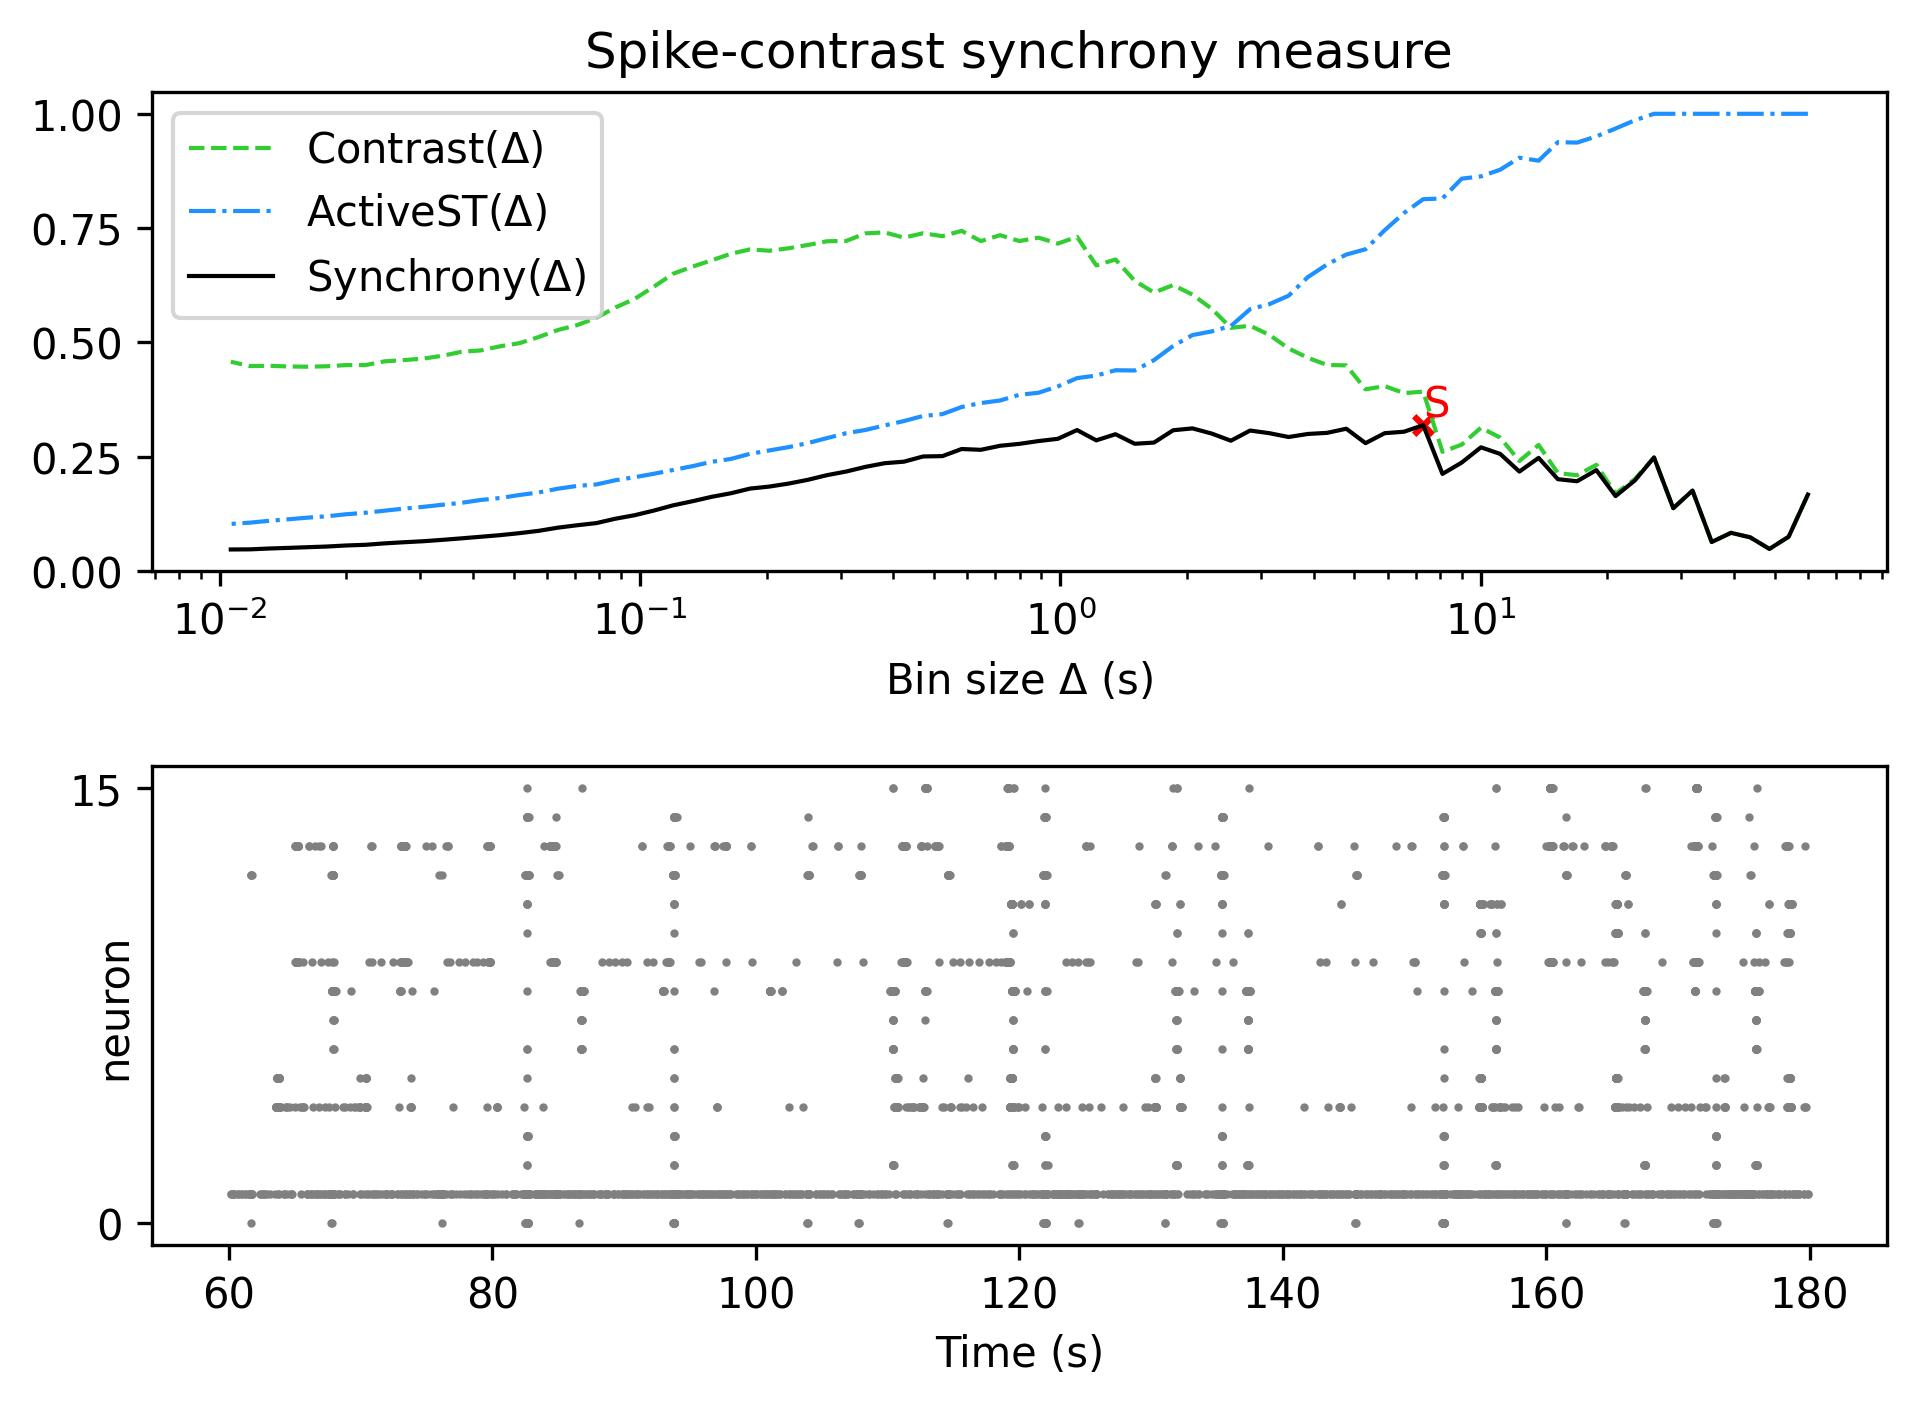

The data file committed next to this chart (first rows):
, Spike-contrast (60.0 s), Spike-contrast (54.0 s), Spike-contrast (48.6 s), Spike-contrast (43.74 s), Spike-contrast (39.366 s), Spike-contrast (35.429 s), Spike-contrast (31.886 s), Spike-contrast (28.698 s), Spike-contrast (25.828 s), Spike-contrast (23.245 s), Spike-contrast (20.921 s), Spike-contrast (18.829 s), Spike-contrast (16.946 s), Spike-contrast (15.251 s), Spike-contrast (13.726 s), Spike-contrast (12.353 s), Spike-contrast (11.118 s), Spike-contrast (10.006 s), Spike-contrast (9.006 s), Spike-contrast (8.105 s), Spike-contrast (7.295 s), Spike-contrast (6.565 s), Spike-contrast (5.909 s)
0, 0.1673, 0.07507, 0.04845, 0.07378, 0.08365, 0.06351, 0.176, 0.1375, 0.2484, 0.198, 0.1639, 0.2208, 0.1964, 0.2009, 0.2475, 0.2176, 0.2562, 0.2706, 0.2373, 0.2125, 0.3191, 0.3047, 0.3016
